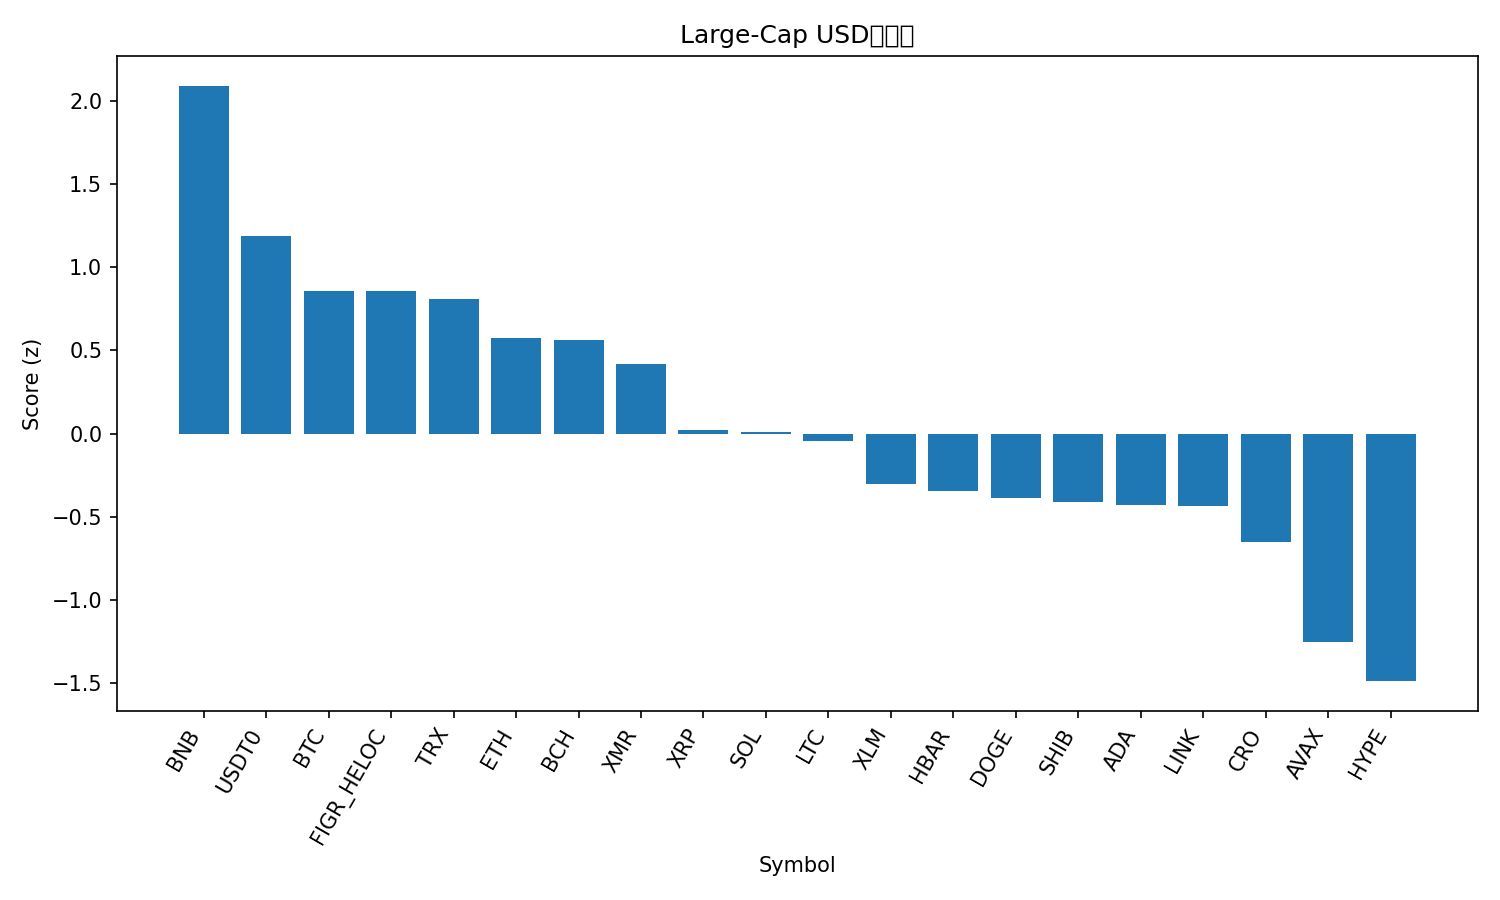

Data behind this chart, as committed beside it:
rank, name, symbol, price, pct_1h, pct_24h, pct_7d, pct_1h_vs_btc, pct_24h_vs_btc, pct_7d_vs_btc, market_cap_rank, market_cap, volume_usd, score
1, BNB, BNB, 1170, 0.9342, 3.862, -0.3576, 1.357, 4.162, 10.34, 4, 163477733035, 5853753694, 2.09
2, USDT0, USDT0, 1.0, -0.09889, -0.07616, 0.00889, 0.3237, 0.2243, 10.71, 29, 7389280596, 404396427, 1.186
3, Bitcoin, BTC, 111275, -0.4226, -0.3005, -10.7, 0.0, 0.0, 0.0, 1, 2218423410668, 73323304394, 0.8579
4, Figure Heloc, FIGR_HELOC, 1.0, 0.0, -3.389, 0.0, 0.4226, -3.089, 10.7, 15, 12992316471, 40148, 0.856
5, TRON, TRX, 0.3145, -0.2337, -1.401, -8.385, 0.1889, -1.1, 2.314, 9, 29777556865, 825356226, 0.8096
6, Ethereum, ETH, 3814, -0.6186, -0.8141, -17.24, -0.196, -0.5136, -6.537, 2, 460973124730, 41485757847, 0.5747
7, Bitcoin Cash, BCH, 520.5, -0.2152, -2.715, -13.58, 0.2073, -2.415, -2.885, 18, 10386375658, 412978179, 0.5649
8, Monero, XMR, 303.5, -1.601, 0.9864, -11.05, -1.179, 1.287, -0.3514, 35, 5604207496, 174964009, 0.4167
9, XRP, XRP, 2.38, -0.6019, -4.582, -22.01, -0.1793, -4.281, -11.31, 5, 142734227922, 7573839390, 0.02424
10, Solana, SOL, 181, -0.8141, -3.626, -23.5, -0.3916, -3.326, -12.8, 6, 99111626838, 10236568609, 0.01171
11, Litecoin, LTC, 95.0, -0.5562, -5.247, -22.22, -0.1336, -4.946, -11.52, 30, 7275043235, 1165209628, -0.04397
12, Stellar, XLM, 0.3231, -1.349, -4.703, -20.64, -0.926, -4.402, -9.939, 19, 10361906377, 339523382, -0.3042
13, Hedera, HBAR, 0.17, -1.552, -3.558, -24.5, -1.13, -3.257, -13.8, 31, 7223360316, 284418671, -0.343
14, Dogecoin, DOGE, 0.1878, -1.21, -4.574, -28.85, -0.787, -4.273, -18.15, 10, 28497025469, 3812756938, -0.3873
15, Shiba Inu, SHIB, 9.97e-06, -0.9858, -6.86, -21.83, -0.5632, -6.559, -11.13, 33, 5884458047, 323917653, -0.41
16, Cardano, ADA, 0.6412, -1.071, -5.785, -26.92, -0.6484, -5.485, -16.22, 11, 23482330146, 1475521580, -0.4271
17, Chainlink, LINK, 17.28, -1.025, -6.472, -24.28, -0.6023, -6.172, -13.58, 17, 12068151283, 1266189422, -0.4314
18, Cronos, CRO, 0.1576, -2.74, -1.326, -25.99, -2.317, -1.025, -15.29, 36, 5502463329, 58023937, -0.6494
19, Avalanche, AVAX, 21.04, -1.687, -9.726, -32.27, -1.264, -9.426, -21.57, 23, 8996521086, 953873381, -1.253
20, Hyperliquid, HYPE, 36.73, -2.798, -8.201, -27.83, -2.376, -7.9, -17.13, 21, 10014300433, 810030289, -1.486
21, Sui, SUI, 2.48, -2.348, -11.24, -32.32, -1.925, -10.94, -21.62, 22, 9024102126, 1672422762, -1.717
